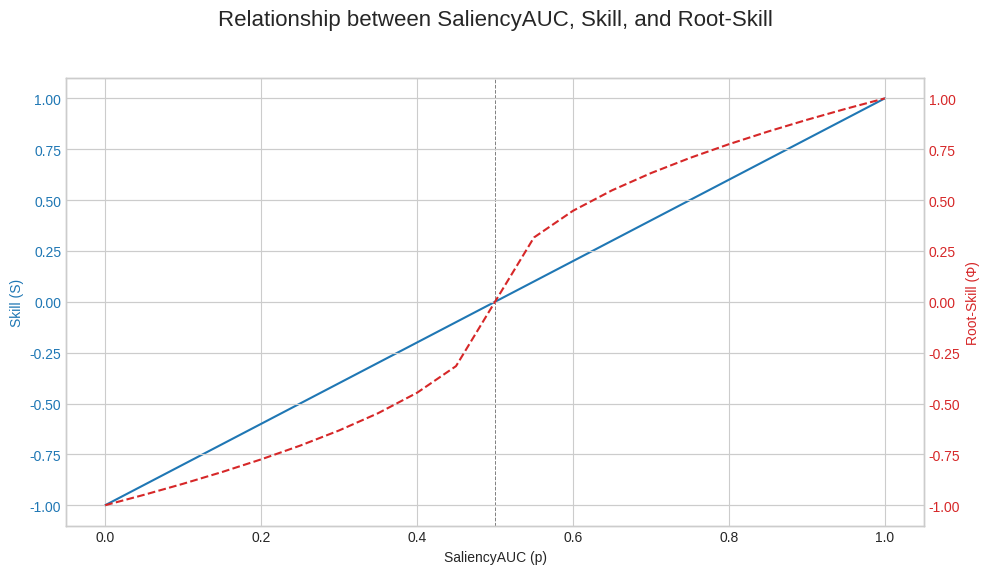

Write Python code to recreate this figure. (Note: this script raises an exception after producing the figure.)
import numpy as np
import pandas as pd
import matplotlib.pyplot as plt
import seaborn as sns

def calculate_skill(auc):
    """Calculates Skill from AUC."""
    return 2 * auc - 1

def calculate_root_skill(skill):
    """Calculates Root-Skill from Skill."""
    return np.sign(skill) * np.sqrt(np.abs(skill))

def calculate_auc_from_root_skill(root_skill):
    """Calculates AUC from Root-Skill."""
    skill = np.sign(root_skill) * (root_skill**2)
    auc = (skill + 1) / 2
    return auc

def main():
    """Main function to run the analysis and visualization."""
    # --- Part 1: Tabulate AUC, Skill, and Root-Skill ---
    print("--- Relationship between AUC, Skill, and Root-Skill ---")
    aucs = np.linspace(0, 1, 21)
    skills = calculate_skill(aucs)
    root_skills = calculate_root_skill(skills)

    df = pd.DataFrame({
        'AUC': aucs,
        'Skill (S = 2p-1)': skills,
        'Root-Skill (Φ = sign(S)·√|S|)': root_skills
    })
    print(df.to_string(index=False))

    # --- Part 2: Visualize the relationship ---
    plt.style.use('seaborn-v0_8-whitegrid')
    fig, ax1 = plt.subplots(figsize=(10, 6))

    # Plot Skill
    color = 'tab:blue'
    ax1.set_xlabel('SaliencyAUC (p)')
    ax1.set_ylabel('Skill (S)', color=color)
    ax1.plot(df['AUC'], df['Skill (S = 2p-1)'], color=color, label='Skill (Linear)')
    ax1.tick_params(axis='y', labelcolor=color)
    ax1.axhline(0, color='grey', linestyle='--', linewidth=0.7)
    ax1.axvline(0.5, color='grey', linestyle='--', linewidth=0.7)

    # Instantiate a second y-axis for Root-Skill
    ax2 = ax1.twinx()
    color = 'tab:red'
    ax2.set_ylabel('Root-Skill (Φ)', color=color)
    ax2.plot(df['AUC'], df['Root-Skill (Φ = sign(S)·√|S|)'], color=color, linestyle='--', label='Root-Skill (Concave)')
    ax2.tick_params(axis='y', labelcolor=color)

    fig.suptitle('Relationship between SaliencyAUC, Skill, and Root-Skill', fontsize=16)
    fig.tight_layout(rect=[0, 0.03, 1, 0.95])
    plt.savefig('synthetic/support_scripts/skill_visualization.png', dpi=300)
    print("\nSaved plot to synthetic/support_scripts/skill_visualization.png")

    # --- Part 3: Tabulate and plot what changes in Effective Root-Skill mean for AUC ---
    print("\n--- Interpreting ΔEffectiveRootSkill ---")
    print("This metric only measures skill in the positive domain (AUC > 0.5).\n")

    # Use a finer range for the plot for smooth curves
    delta_values_plot = np.linspace(-0.75, 0.75, 151)
    
    # Use a coarser range for the table
    delta_values_table = np.array([-0.5, -0.25, -0.1, 0.1, 0.25, 0.5, 0.75])

    initial_aucs = [0.4, 0.5, 0.6, 0.7, 0.8, 0.9]
    
    plot_results = []
    table_results = []

    # Generate data for both plot and table
    for initial_auc in initial_aucs:
        initial_skill = calculate_skill(initial_auc)
        initial_root_skill = calculate_root_skill(initial_skill)
        initial_effective_root_skill = np.maximum(0, initial_root_skill)
        
        # Plot data (fine-grained)
        for delta in delta_values_plot:
            # We are plotting the change in *Final AUC* as a function of a hypothetical *change in effective skill*
            final_effective_root_skill = initial_effective_root_skill + delta
            # This is then converted back to a regular root_skill for AUC calculation
            final_root_skill = final_effective_root_skill if final_effective_root_skill > 0 else -1 * (final_effective_root_skill**2)

            final_auc = calculate_auc_from_root_skill(final_root_skill)
            plot_results.append({
                'Initial AUC': initial_auc,
                'Final AUC': final_auc,
                'ΔEffectiveRootSkill': delta
            })

        # Table data (coarse-grained)
        for delta in delta_values_table:
            final_effective_root_skill = initial_effective_root_skill + delta
            final_root_skill = final_effective_root_skill if final_effective_root_skill > 0 else -1 * (final_effective_root_skill**2)
            final_auc = calculate_auc_from_root_skill(final_root_skill)
            
            table_results.append({
                'Initial AUC': f"{initial_auc:.2f}",
                'Initial Eff. RootSkill': f"{initial_effective_root_skill:+.2f}",
                'ΔEffectiveRootSkill': f"{delta:+.2f}",
                'Final Eff. RootSkill': f"{final_effective_root_skill:+.2f}",
                'Final AUC': f"{final_auc:.2f}"
            })

    # Print the table
    table_df = pd.DataFrame(table_results)
    print("Table showing what a change in EffectiveRootSkill means for AUC:")
    print(table_df.to_string(index=False))

    # --- Part 4: Visualize the ΔEffectiveRootSkill table ---
    print("\nGenerating plot for interpreting ΔEffectiveRootSkill...")
    plot_df = pd.DataFrame(plot_results)
    
    plt.figure(figsize=(12, 8))
    palette = sns.color_palette("viridis", n_colors=len(initial_aucs))
    
    sns.lineplot(
        data=plot_df,
        x='ΔEffectiveRootSkill',
        y='Final AUC',
        hue='Initial AUC',
        palette=palette,
        linewidth=2.5
    )
    
    plt.title('Impact of ΔEffectiveRootSkill on Final AUC', fontsize=16, weight='bold')
    plt.xlabel('ΔEffectiveRootSkill', fontsize=12)
    plt.ylabel('Resulting Final AUC', fontsize=12)
    plt.grid(True, which='both', linestyle='--', linewidth=0.5)
    plt.axvline(0, color='black', linestyle='--', linewidth=1)
    plt.axhline(0.5, color='grey', linestyle=':', linewidth=1)
    plt.ylim(0, 1.05)
    plt.xlim(min(delta_values_plot), max(delta_values_plot))
    plt.legend(title='Initial AUC', loc='best')
    plt.tight_layout()
    plt.savefig('synthetic/support_scripts/delta_effectiverootskill_visualization.png', dpi=300)
    print("Saved plot to synthetic/support_scripts/delta_effectiverootskill_visualization.png")


if __name__ == '__main__':
    main() 
